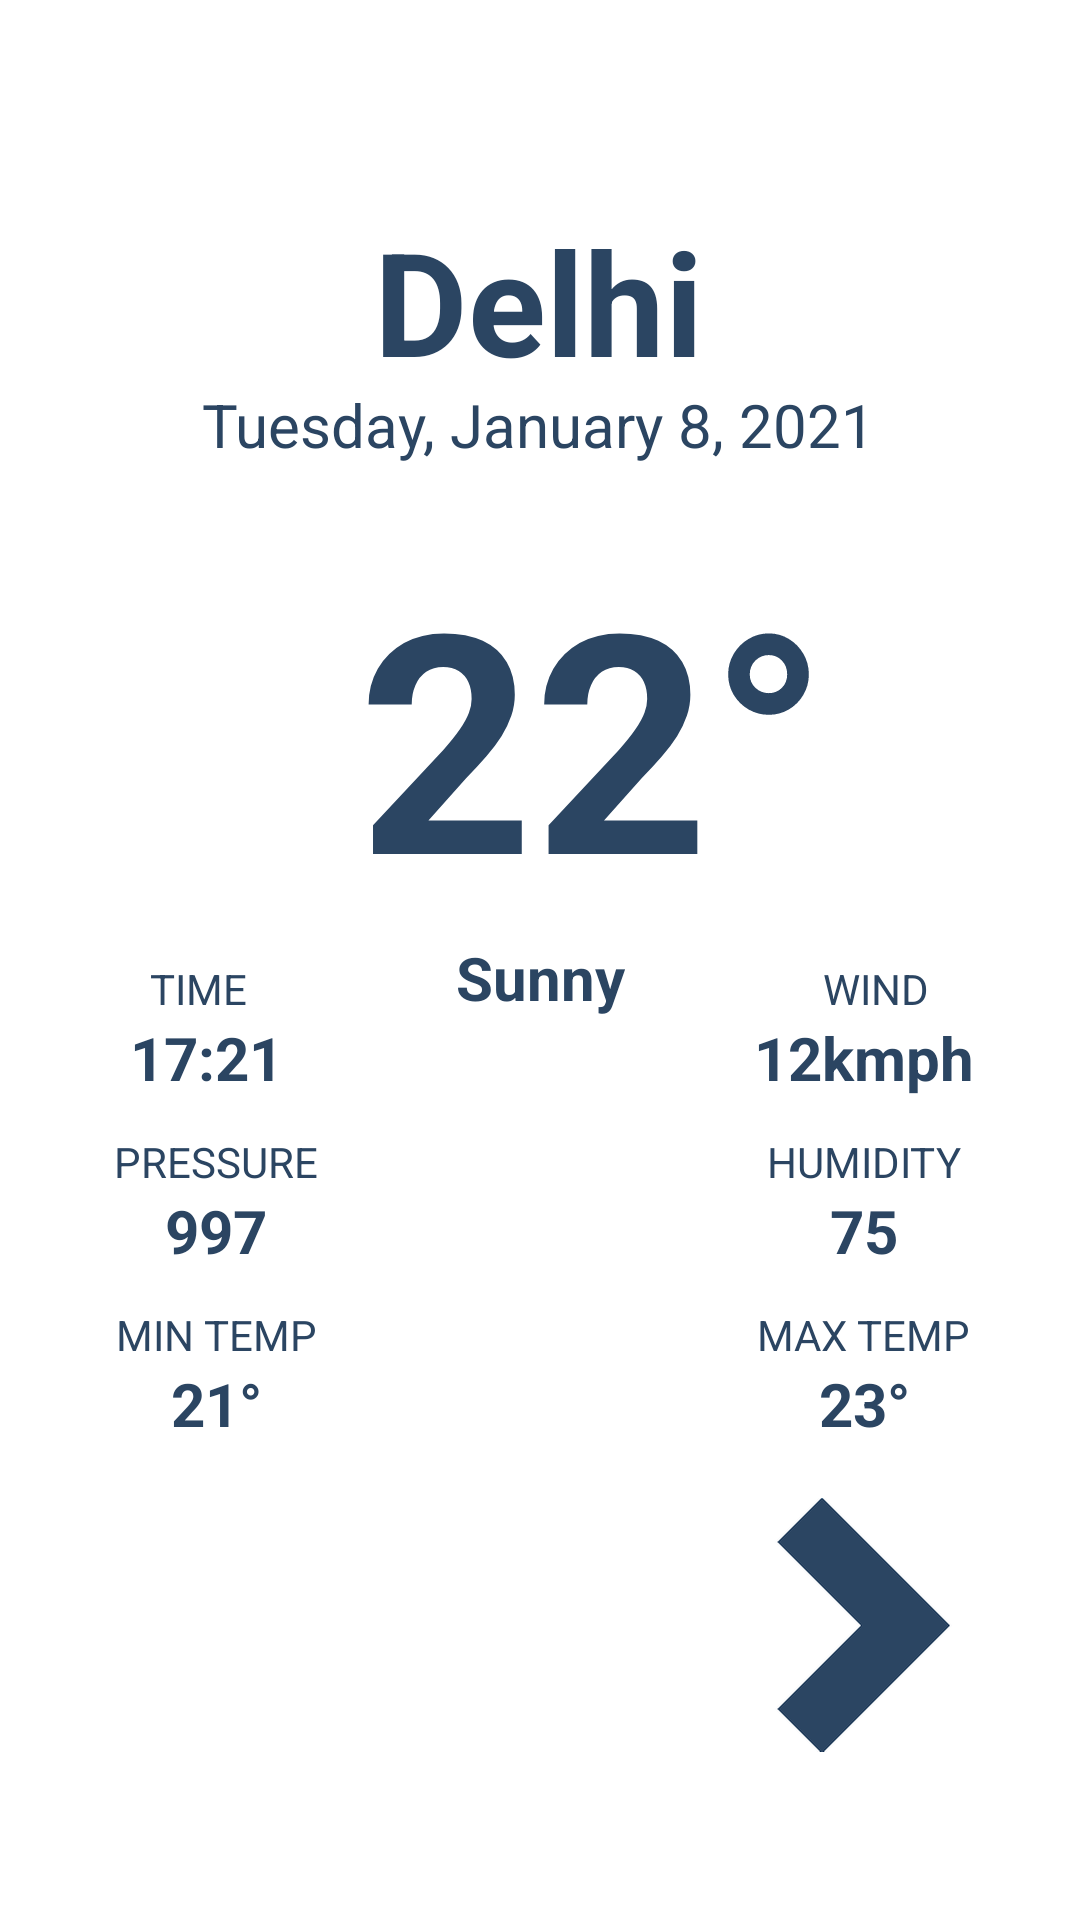

This screen was rendered from an Android layout file. Write that file and the resources it references.
<!-- AndroidManifest.xml: application theme Theme.WeatherApp -->
<!-- res/layout/activity_monday.xml -->
<?xml version="1.0" encoding="utf-8"?>
<androidx.constraintlayout.widget.ConstraintLayout xmlns:android="http://schemas.android.com/apk/res/android"
    xmlns:app="http://schemas.android.com/apk/res-auto"
    xmlns:tools="http://schemas.android.com/tools"
    android:layout_width="match_parent"
    android:layout_height="match_parent"
    android:background="@color/white"
    tools:context=".Monday">

    <androidx.constraintlayout.widget.Guideline
        android:id="@+id/h5"
        android:layout_width="wrap_content"
        android:layout_height="wrap_content"
        android:orientation="horizontal"
        app:layout_constraintGuide_percent="0.5" />

    <androidx.constraintlayout.widget.Guideline
        android:id="@+id/h4"
        android:layout_width="wrap_content"
        android:layout_height="wrap_content"
        android:orientation="horizontal"
        app:layout_constraintGuide_percent="0.44" />

    <androidx.constraintlayout.widget.Guideline
        android:id="@+id/h3"
        android:layout_width="wrap_content"
        android:layout_height="wrap_content"
        android:orientation="horizontal"
        app:layout_constraintGuide_percent="0.27" />

    <androidx.constraintlayout.widget.Guideline
        android:id="@+id/h2"
        android:layout_width="wrap_content"
        android:layout_height="wrap_content"
        android:orientation="horizontal"
        app:layout_constraintGuide_percent="0.2" />

    <androidx.constraintlayout.widget.Guideline
        android:id="@+id/h1"
        android:layout_width="wrap_content"
        android:layout_height="wrap_content"
        android:orientation="horizontal"
        app:layout_constraintGuide_percent="0.1" />

    <androidx.constraintlayout.widget.Guideline
        android:id="@+id/h7"
        android:layout_width="wrap_content"
        android:layout_height="wrap_content"
        android:orientation="horizontal"
        app:layout_constraintGuide_percent="0.59" />

    <androidx.constraintlayout.widget.Guideline
        android:id="@+id/h8"
        android:layout_width="wrap_content"
        android:layout_height="wrap_content"
        android:orientation="horizontal"
        app:layout_constraintGuide_percent="0.68" />

    <androidx.constraintlayout.widget.Guideline
        android:id="@+id/h9"
        android:layout_width="wrap_content"
        android:layout_height="wrap_content"
        android:orientation="horizontal"
        app:layout_constraintGuide_percent="0.78"/>

    <TextView
        android:id="@+id/textViewMaxTemp"
        android:layout_width="wrap_content"
        android:layout_height="wrap_content"
        android:text="23°"
        android:textColor="#2B4562"
        android:textSize="20sp"
        android:textStyle="bold"
        app:layout_constraintEnd_toStartOf="@+id/v90"
        app:layout_constraintStart_toStartOf="@+id/v70"
        app:layout_constraintTop_toBottomOf="@+id/textViewMaxTempText" />

    <TextView
        android:id="@+id/textViewMinTemp"
        android:layout_width="wrap_content"
        android:layout_height="wrap_content"
        android:text="21°"
        android:textColor="#2B4562"
        android:textSize="20sp"
        android:textStyle="bold"
        app:layout_constraintEnd_toStartOf="@+id/v30"
        app:layout_constraintStart_toStartOf="@+id/v10"
        app:layout_constraintTop_toBottomOf="@+id/textViewMinTempText" />

    <TextView
        android:id="@+id/textViewHumidity"
        android:layout_width="wrap_content"
        android:layout_height="wrap_content"
        android:text="75"
        android:textColor="#2B4562"
        android:textSize="20sp"
        android:textStyle="bold"
        app:layout_constraintEnd_toStartOf="@+id/v90"
        app:layout_constraintStart_toStartOf="@+id/v70"
        app:layout_constraintTop_toBottomOf="@+id/textViewHumidityText" />

    <TextView
        android:id="@+id/textViewMaxTempText"
        android:layout_width="wrap_content"
        android:layout_height="wrap_content"
        android:text="MAX TEMP"
        android:textColor="#2B4562"
        app:layout_constraintEnd_toStartOf="@+id/v90"
        app:layout_constraintStart_toStartOf="@+id/v70"
        app:layout_constraintTop_toTopOf="@+id/h8" />

    <TextView
        android:id="@+id/textViewPressureText"
        android:layout_width="wrap_content"
        android:layout_height="wrap_content"
        android:text="PRESSURE"
        android:textColor="#2B4562"
        app:layout_constraintEnd_toStartOf="@+id/v30"
        app:layout_constraintStart_toStartOf="@+id/v10"
        app:layout_constraintTop_toTopOf="@+id/h7" />

    <TextView
        android:id="@+id/textViewHumidityText"
        android:layout_width="wrap_content"
        android:layout_height="wrap_content"
        android:text="HUMIDITY"
        android:textColor="#2B4562"
        app:layout_constraintEnd_toStartOf="@+id/v90"
        app:layout_constraintStart_toStartOf="@+id/v70"
        app:layout_constraintTop_toTopOf="@+id/h7" />

    <TextView
        android:id="@+id/textViewPressure"
        android:layout_width="wrap_content"
        android:layout_height="wrap_content"
        android:text="997"
        android:textColor="#2B4562"
        android:textSize="20sp"
        android:textStyle="bold"
        app:layout_constraintEnd_toStartOf="@+id/v30"
        app:layout_constraintStart_toStartOf="@+id/v10"
        app:layout_constraintTop_toBottomOf="@+id/textViewPressureText" />

    <androidx.constraintlayout.widget.Guideline
        android:id="@+id/v10"
        android:layout_width="wrap_content"
        android:layout_height="wrap_content"
        android:orientation="vertical"
        app:layout_constraintGuide_percent="0.1" />

    <androidx.constraintlayout.widget.Guideline
        android:id="@+id/v30"
        android:layout_width="wrap_content"
        android:layout_height="wrap_content"
        android:orientation="vertical"
        app:layout_constraintGuide_percent="0.3" />

    <androidx.constraintlayout.widget.Guideline
        android:id="@+id/v50"
        android:layout_width="wrap_content"
        android:layout_height="wrap_content"
        android:orientation="vertical"
        app:layout_constraintGuide_percent="0.5" />

    <androidx.constraintlayout.widget.Guideline
        android:id="@+id/v70"
        android:layout_width="wrap_content"
        android:layout_height="wrap_content"
        android:orientation="vertical"
        app:layout_constraintGuide_percent="0.7" />

    <androidx.constraintlayout.widget.Guideline
        android:id="@+id/v90"
        android:layout_width="wrap_content"
        android:layout_height="wrap_content"
        android:orientation="vertical"
        app:layout_constraintGuide_percent="0.9" />

    <TextView
        android:id="@+id/textViewLocation"
        android:layout_width="wrap_content"
        android:layout_height="wrap_content"
        android:layout_marginTop="4dp"
        android:text="Delhi"
        android:textColor="#2B4562"
        android:textSize="48sp"
        android:textStyle="bold"
        app:layout_constraintEnd_toStartOf="@+id/v70"
        app:layout_constraintHorizontal_bias="0.482"
        app:layout_constraintStart_toStartOf="@+id/v30"
        app:layout_constraintTop_toTopOf="@+id/h1" />

    <TextView
        android:id="@+id/textViewTemp"
        android:layout_width="wrap_content"
        android:layout_height="wrap_content"
        android:layout_marginTop="4dp"
        android:text="22°"
        android:textColor="#2B4562"
        android:textSize="102sp"
        android:textStyle="bold"
        app:layout_constraintEnd_toStartOf="@+id/v90"
        app:layout_constraintHorizontal_bias="0.19"
        app:layout_constraintStart_toStartOf="@+id/v30"
        app:layout_constraintTop_toTopOf="@+id/h3" />

    <TextView
        android:id="@+id/textViewDate"
        android:layout_width="wrap_content"
        android:layout_height="wrap_content"
        android:text="@string/date"
        android:textColor="#2B4562"
        android:textSize="20sp"
        app:layout_constraintEnd_toStartOf="@+id/v90"
        app:layout_constraintHorizontal_bias="0.495"
        app:layout_constraintStart_toStartOf="@+id/v10"
        app:layout_constraintTop_toTopOf="@+id/h2" />

    <TextView
        android:id="@+id/textViewWeather"
        android:layout_width="wrap_content"
        android:layout_height="wrap_content"
        android:text="Sunny"
        android:textColor="#2B4562"
        android:textSize="20sp"
        android:textStyle="bold"
        app:layout_constraintEnd_toStartOf="@+id/v70"
        app:layout_constraintStart_toStartOf="@+id/v30"
        app:layout_constraintTop_toBottomOf="@+id/textViewTemp" />

    <TextView
        android:id="@+id/textView6"
        android:layout_width="wrap_content"
        android:layout_height="wrap_content"
        android:text="TIME"
        android:textColor="#2B4562"
        android:textSize="14sp"
        app:layout_constraintEnd_toStartOf="@+id/v30"
        app:layout_constraintHorizontal_bias="0.351"
        app:layout_constraintStart_toStartOf="@+id/v10"
        app:layout_constraintTop_toTopOf="@+id/h5" />

    <TextView
        android:id="@+id/textViewWind"
        android:layout_width="wrap_content"
        android:layout_height="wrap_content"
        android:text="@string/wind"
        android:textColor="#2B4562"
        android:textSize="14sp"
        app:layout_constraintEnd_toStartOf="@+id/v90"
        app:layout_constraintHorizontal_bias="0.607"
        app:layout_constraintStart_toStartOf="@+id/v70"
        app:layout_constraintTop_toTopOf="@+id/h5" />

    <TextView
        android:id="@+id/textViewTime"
        android:layout_width="wrap_content"
        android:layout_height="wrap_content"
        android:text="17:21"
        android:textColor="#2B4562"
        android:textSize="20sp"
        android:textStyle="bold"
        app:layout_constraintEnd_toStartOf="@+id/v30"
        app:layout_constraintHorizontal_bias="0.35"
        app:layout_constraintStart_toStartOf="@+id/v10"
        app:layout_constraintTop_toBottomOf="@+id/textView6" />

    <TextView
        android:id="@+id/textViewWindSpeed"
        android:layout_width="wrap_content"
        android:layout_height="wrap_content"
        android:text="12kmph"
        android:textColor="#2B4562"
        android:textSize="20sp"
        android:textStyle="bold"
        app:layout_constraintEnd_toStartOf="@+id/v90"
        app:layout_constraintHorizontal_bias="0.65"
        app:layout_constraintStart_toStartOf="@+id/v70"
        app:layout_constraintTop_toBottomOf="@+id/textViewWind" />

    <TextView
        android:id="@+id/textViewMinTempText"
        android:layout_width="wrap_content"
        android:layout_height="wrap_content"
        android:text="MIN TEMP"
        android:textColor="#2B4562	"
        app:layout_constraintEnd_toStartOf="@+id/v30"
        app:layout_constraintStart_toStartOf="@+id/v10"
        app:layout_constraintTop_toTopOf="@+id/h8" />

    <ImageView
        android:id="@+id/imageViewRight"
        android:layout_width="wrap_content"
        android:layout_height="wrap_content"
        app:layout_constraintEnd_toStartOf="@+id/v90"
        app:layout_constraintStart_toStartOf="@+id/v70"
        app:layout_constraintTop_toTopOf="@+id/h9"
        app:srcCompat="@mipmap/rightarrowb" />

</androidx.constraintlayout.widget.ConstraintLayout>
<!-- resources referenced by this layout -->
<resources>
  <!-- mipmap rightarrowb: png bitmap (mipmap-hdpi, 1196 bytes) -->
  <string name="date"> Tuesday, January 8, 2021</string>
  <string name="wind">WIND</string>
  <style name="Theme.WeatherApp" parent="Theme.MaterialComponents.DayNight.NoActionBar">
          
          <item name="colorPrimary">@color/black</item>
          <item name="colorPrimaryVariant">@color/black</item>
          <item name="colorOnPrimary">@color/white</item>
          
          <item name="colorSecondary">@color/teal_200</item>
          <item name="colorSecondaryVariant">@color/teal_700</item>
          <item name="colorOnSecondary">@color/black</item>
          
          <item name="android:statusBarColor" tools:targetApi="l">?attr/colorPrimaryVariant</item>
          
  
      </style>
  <!-- not gathered from this repository: default colours our renderer supplied (Android Studio template values) -->
  <color name="teal_200">#FF03DAC5</color>
  <color name="teal_700">#FF018786</color>
  <color name="black">#FF000000</color>
  <color name="white">#FFFFFFFF</color>
</resources>
